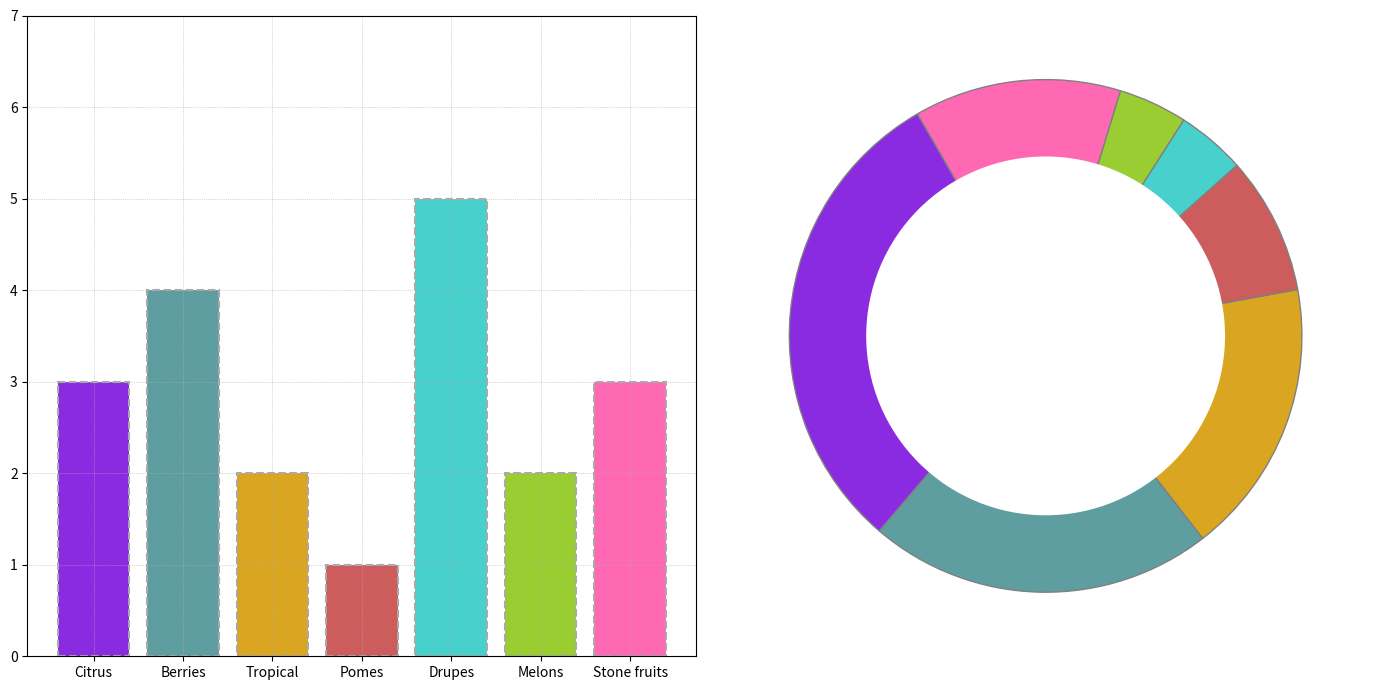

This figure's Python source:
import matplotlib.pyplot as plt

fruit_categories = ['Citrus', 'Berries', 'Tropical', 'Pomes', 'Drupes', 'Melons', 'Stone fruits']
fruit_popularity = [35, 25, 20, 10, 5, 5, 15]
sales_growth = [3, 4, 2, 1, 5, 2, 3]

colors = ['#8A2BE2', '#5F9EA0', '#DAA520', '#CD5C5C', '#48D1CC', '#9ACD32', '#FF69B4']

fig, (ax1, ax2) = plt.subplots(1, 2, figsize=(14, 7))

# Bar chart without textual annotations
ax1.bar(fruit_categories, sales_growth, color=colors, edgecolor='darkgrey', linestyle='--', linewidth=1.5)
ax1.set_ylim(0, max(sales_growth) + 2)
ax1.grid(which='major', linestyle=':', linewidth=0.5)

# Pie chart without textual annotations
ax2.pie(fruit_popularity, startangle=120, colors=colors,
        wedgeprops=dict(edgecolor='gray'), shadow=False)

centre_circle = plt.Circle((0, 0), 0.70, fc='white')
ax2.add_artist(centre_circle)

plt.tight_layout()
plt.show()
